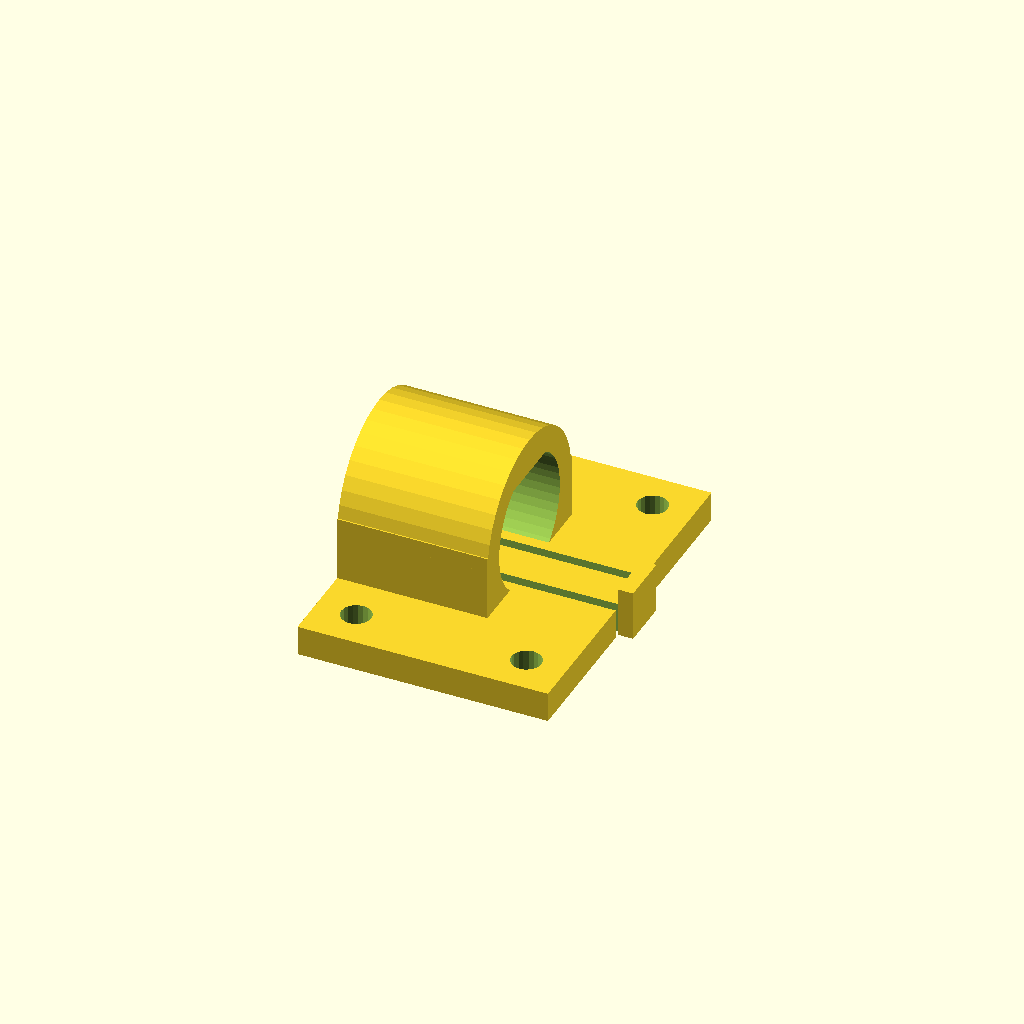
Cell 1: rendered with the file's own defaults.
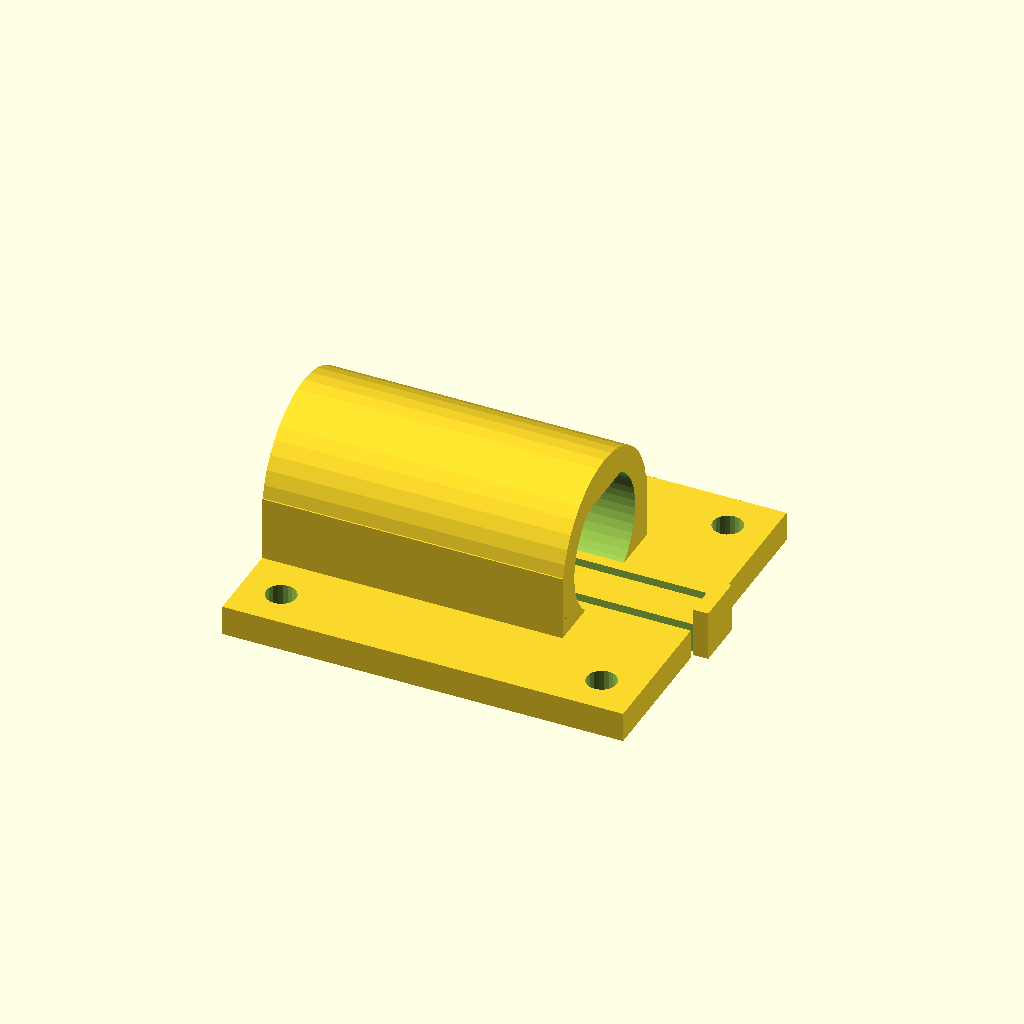
Cell 2 — motor_length set to 30, the other parameters unchanged.
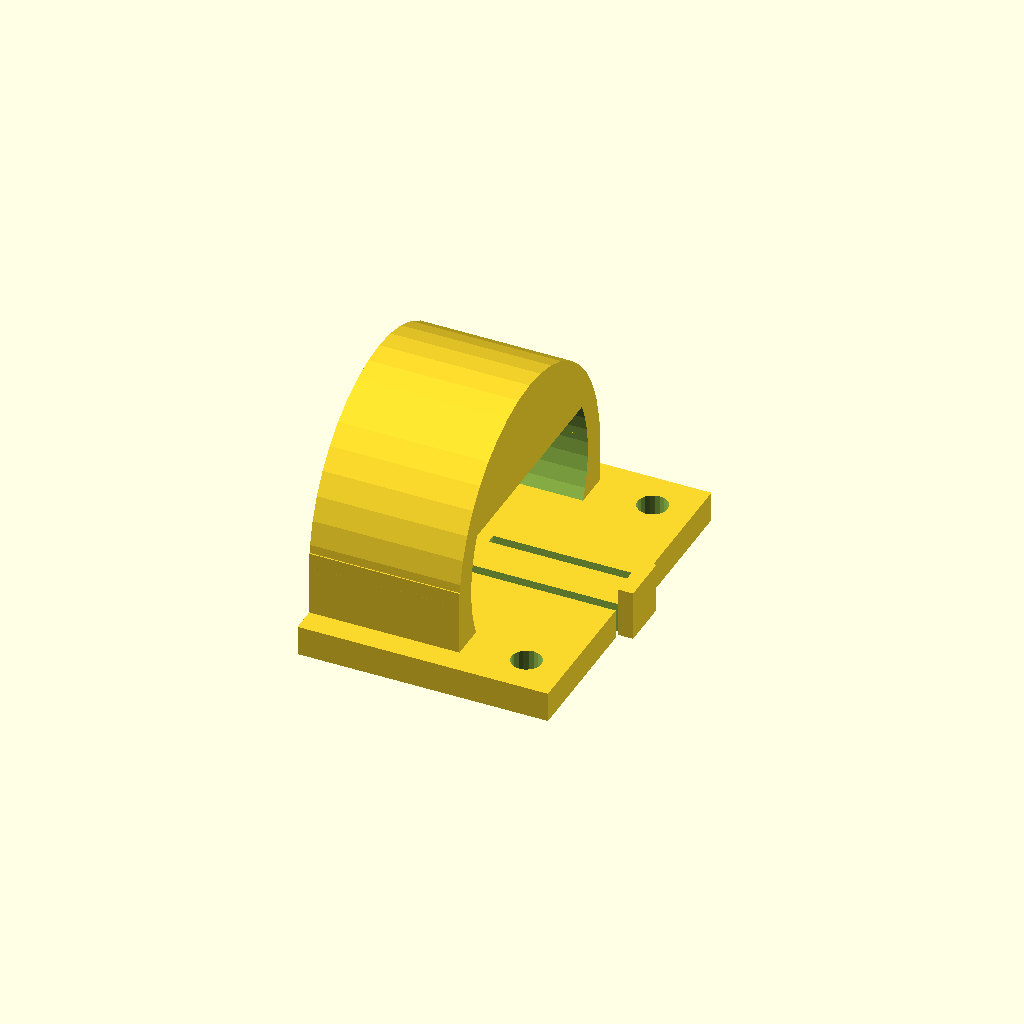
Cell 3 — motor_width set to 24, the other parameters unchanged.
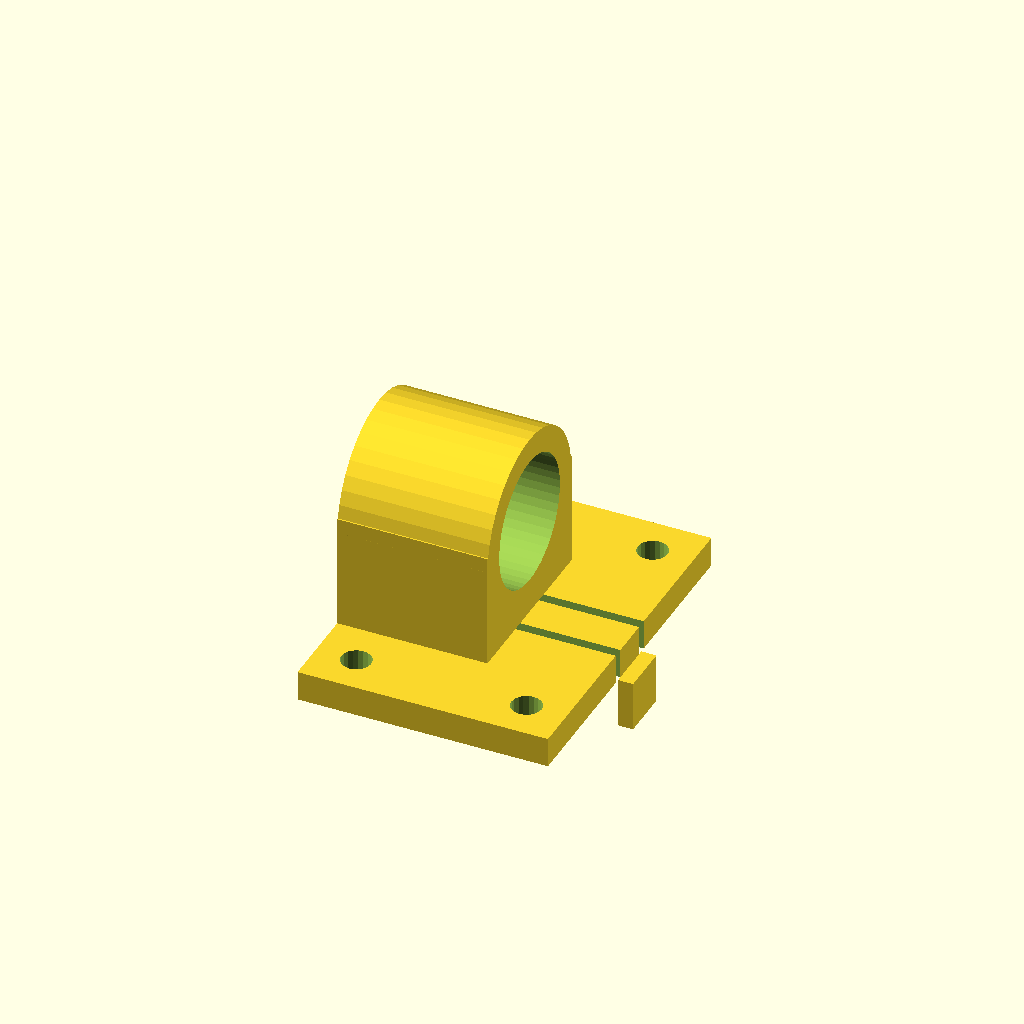
Cell 4: the same model with motor_height = 20.
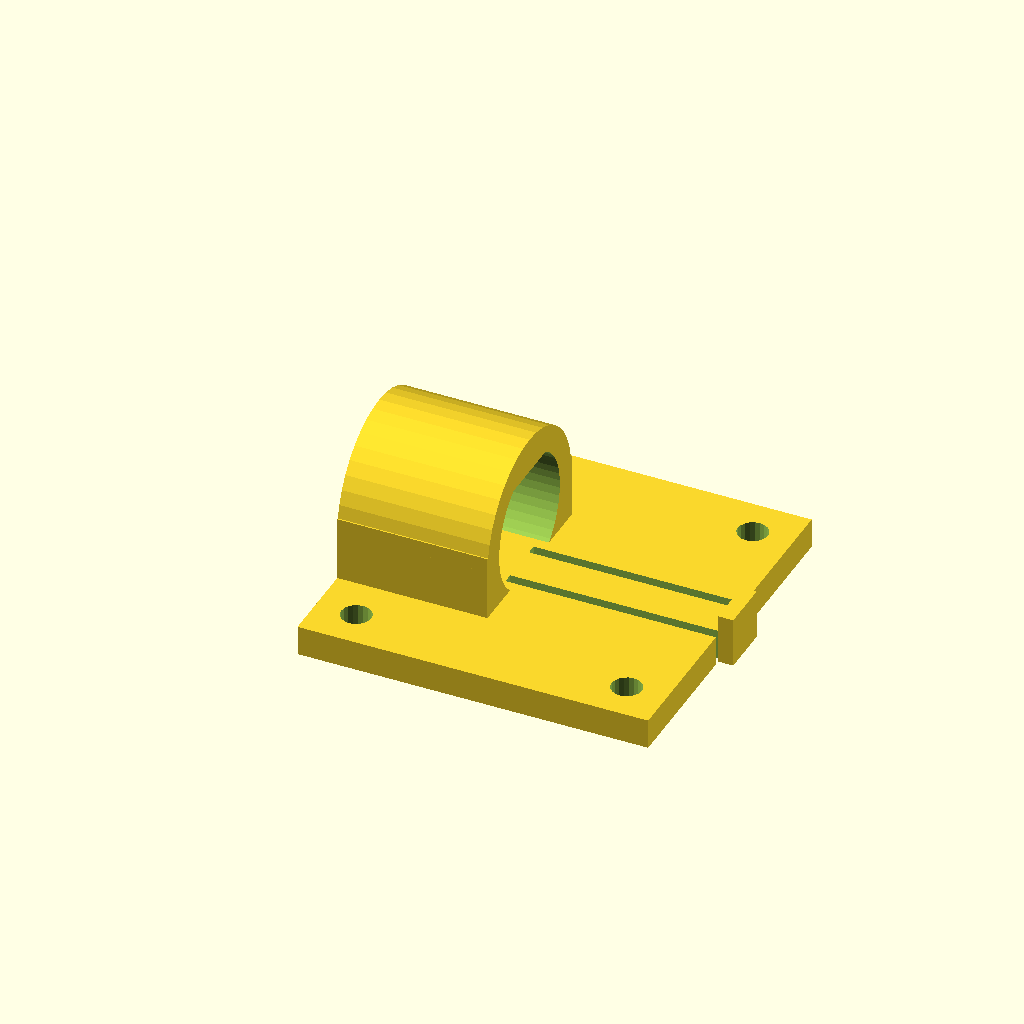
Cell 5: gearbox_length = 20 (everything else at default).
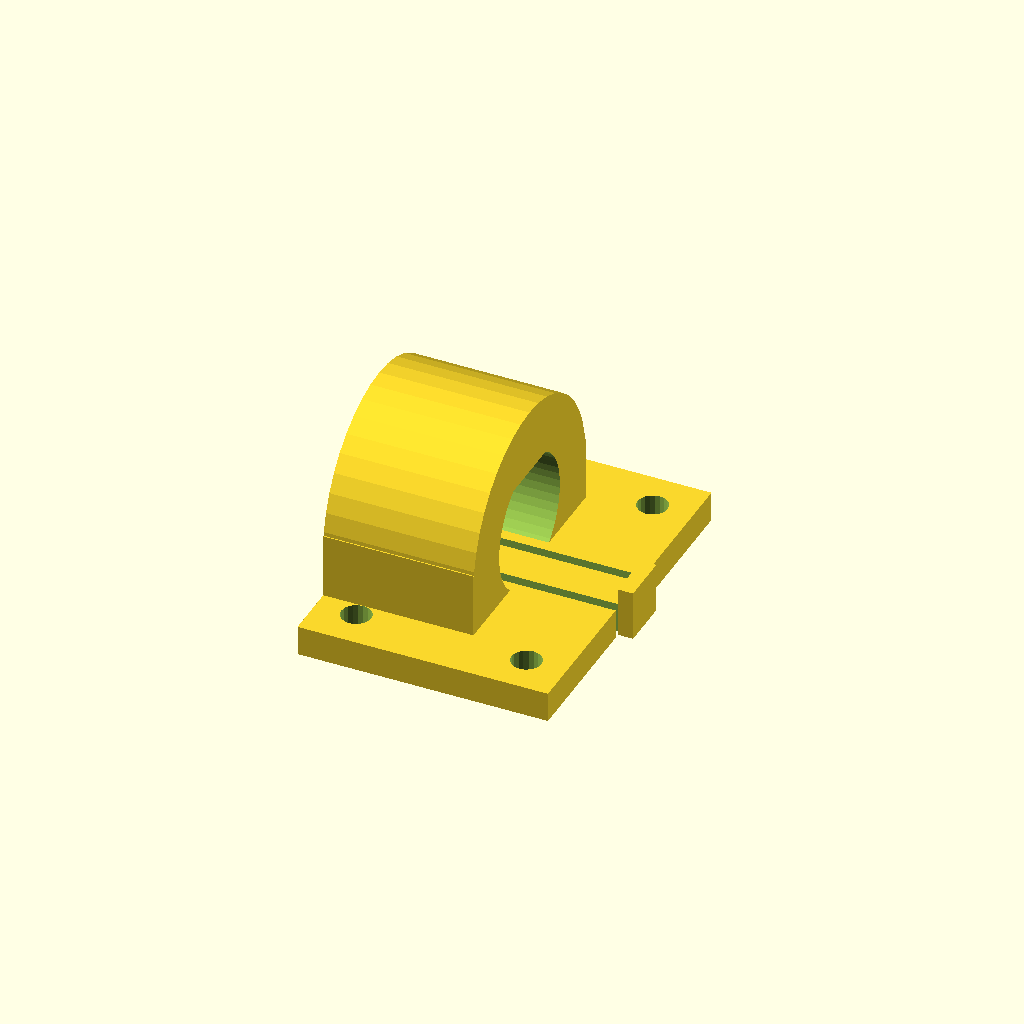
Cell 6: the same model with housing_thickness = 6.
One fixed orthographic camera (rotation 55°, 0°, 25°; colour scheme Cornfield) for every cell.
Source of the model, inputs/thingiverse/files/thing-1547777/files/microGearMotorMount---5-2016.scad:
//===============================
//
//  No-tools micro motor mounts
//
//  Designed by Andrew Moore, May 2016
//      http://www.thingiverse.com/TacPar
//
//      For questions, suggestions, or whatever, 
//      please PM me through thingiverse.
//
//      This work is licensed under a Creative Commons 
//      Attribution-ShareAlike 4.0 International License.
//      http://creativecommons.org/licenses/by-sa/4.0/
//
//  This can be used with a variety of 12mm micro gear motors
//  Length dimensions may need to change to accomodate 
//  different gear ratios (particularly the Pololu 
//  1000:1 motors)
//
//  This design allows for a little slop in motor 
//  position.  You can always tighten that up with 
//  some shim stock after you insert the motor.
//
//  The mounting holes are arbitrarily set based on the plate dimensions
//  This could be improved.
//
//  If you use an encoder, you may have to solder it to the back of the 
//  motor after inserting the motor into the holder.
//===============================

//this is motor length without the gearbox
motor_length = 15;
//dimension for rounded sides on micro motor
motor_width = 12; 	
//flat sides on micro motor
motor_height = 10;
//length of the gear box not including the output shaft
gearbox_length = 10;

//wall thickness for the motor holder before tolerance losses
housing_thickness = 3;

//this defines how oversized the hole is for the motor
//this will reduce the effective housing thickness above
tolerance = 0.5;

plate_thickness = 3;
plate_width = 35;
plate_length = motor_length+gearbox_length;
tab_height = plate_thickness+2;
tab_width = 5;
tab_thickness = 1.5;

module MicroGearMotorMount()
{
	//backplate()
	difference()
	{
		positives();
		negatives();
	}
	//add ons in areas that were erased...
	
	//back plate
	translate([plate_length/2-motor_length/2,0,-(motor_height/2+plate_thickness/2)]) backplate();
	//gearbox tab ... stops motor from sliding forward
	translate([-motor_length/2+plate_length+tab_thickness/2,0,-motor_height+tab_height-.5]) cube([tab_thickness,tab_width,tab_height], center=true);

	module positives()
	{
		//motor holding ring
		rotate([0,90,0]) 
            translate([0,0,0]) 
            cylinder(r=motor_width/2+housing_thickness, h=motor_length, center=true, $fn=40);

		translate([0,0,-motor_height/2+plate_thickness]) 
            cube([motor_length,motor_width+2*housing_thickness,motor_height-plate_thickness], center=true);
	}

	module negatives()
	{
		//cut off cylinder below the mounting plate
		translate([0,0,-(motor_height/2+plate_thickness-0.01)]) 
            cube([100,100,2*plate_thickness], center=true);

		//keyed shaft
		rotate([0,90,0]) 
        translate([0,0,-motor_length/2-0.1]) keyshaft(); 
        //translate([0,0,-motor_height/4]) cube([motor_length+.1,motor_width+1,motor_height/2], center=true);
		
	}
    module keyshaft()
    {
        difference()
		{
			positives();
            negatives();
            
			
		}
        module positives()
        {
            cylinder(r=motor_width/2+tolerance, h=motor_length+1, $fn=50);
        }
        
        module negatives()
        {
            translate([-motor_height-tolerance,0,motor_length/2+tolerance]) cube([motor_height,motor_width,motor_length+2],center=true);
            translate([motor_height+tolerance,0,motor_length/2+tolerance]) cube([motor_height,motor_width,motor_length+2],center=true);
        }
    }
	module backplate()
	{
		difference()
		{
			positives();
			negatives();
		}
        
        module positives()
        {
            cube([plate_length,plate_width,plate_thickness],center=true);
        }
        module negatives()
        {
            mount_holes();
			tab_slots();
        }
        
		module mount_holes()
		{
			rotate([0,0,0]) 
                translate([plate_length/2-4,plate_width/2-4,0]) 
                cylinder(r=1.5, h=plate_thickness+1, $fn=20, center=true);
			rotate([0,0,0])
                translate([plate_length/2-4,-(plate_width/2-4),0]) 
                cylinder(r=1.5, h=plate_thickness+1, $fn=20, center=true);
			rotate([0,0,0])
                translate([-(plate_length/2-4),plate_width/2-4,0]) 
                cylinder(r=1.5, h=plate_thickness+1, $fn=20, center=true);
			rotate([0,0,0])
                translate([-(plate_length/2-4),-(plate_width/2-4),0]) 
                cylinder(r=1.5, h=plate_thickness+1, $fn=20, center=true);
			
		}
		module tab_slots()
		{
			translate([0.4*plate_length,tab_width/2, 0]) cube([plate_length,1,plate_thickness+1], center=true);
			translate([0.4*plate_length,-tab_width/2, 0]) cube([plate_length,1,plate_thickness+1], center=true);
		}
	}

	
}

MicroGearMotorMount();
Customizer parameters (derived from the source; name, type, default, range or options):
motor_length: number, default 15
motor_width: number, default 12
motor_height: number, default 10
gearbox_length: number, default 10
housing_thickness: number, default 3
tolerance: number, default 0.5
plate_thickness: number, default 3
plate_width: number, default 35
tab_width: number, default 5
tab_thickness: number, default 1.5
